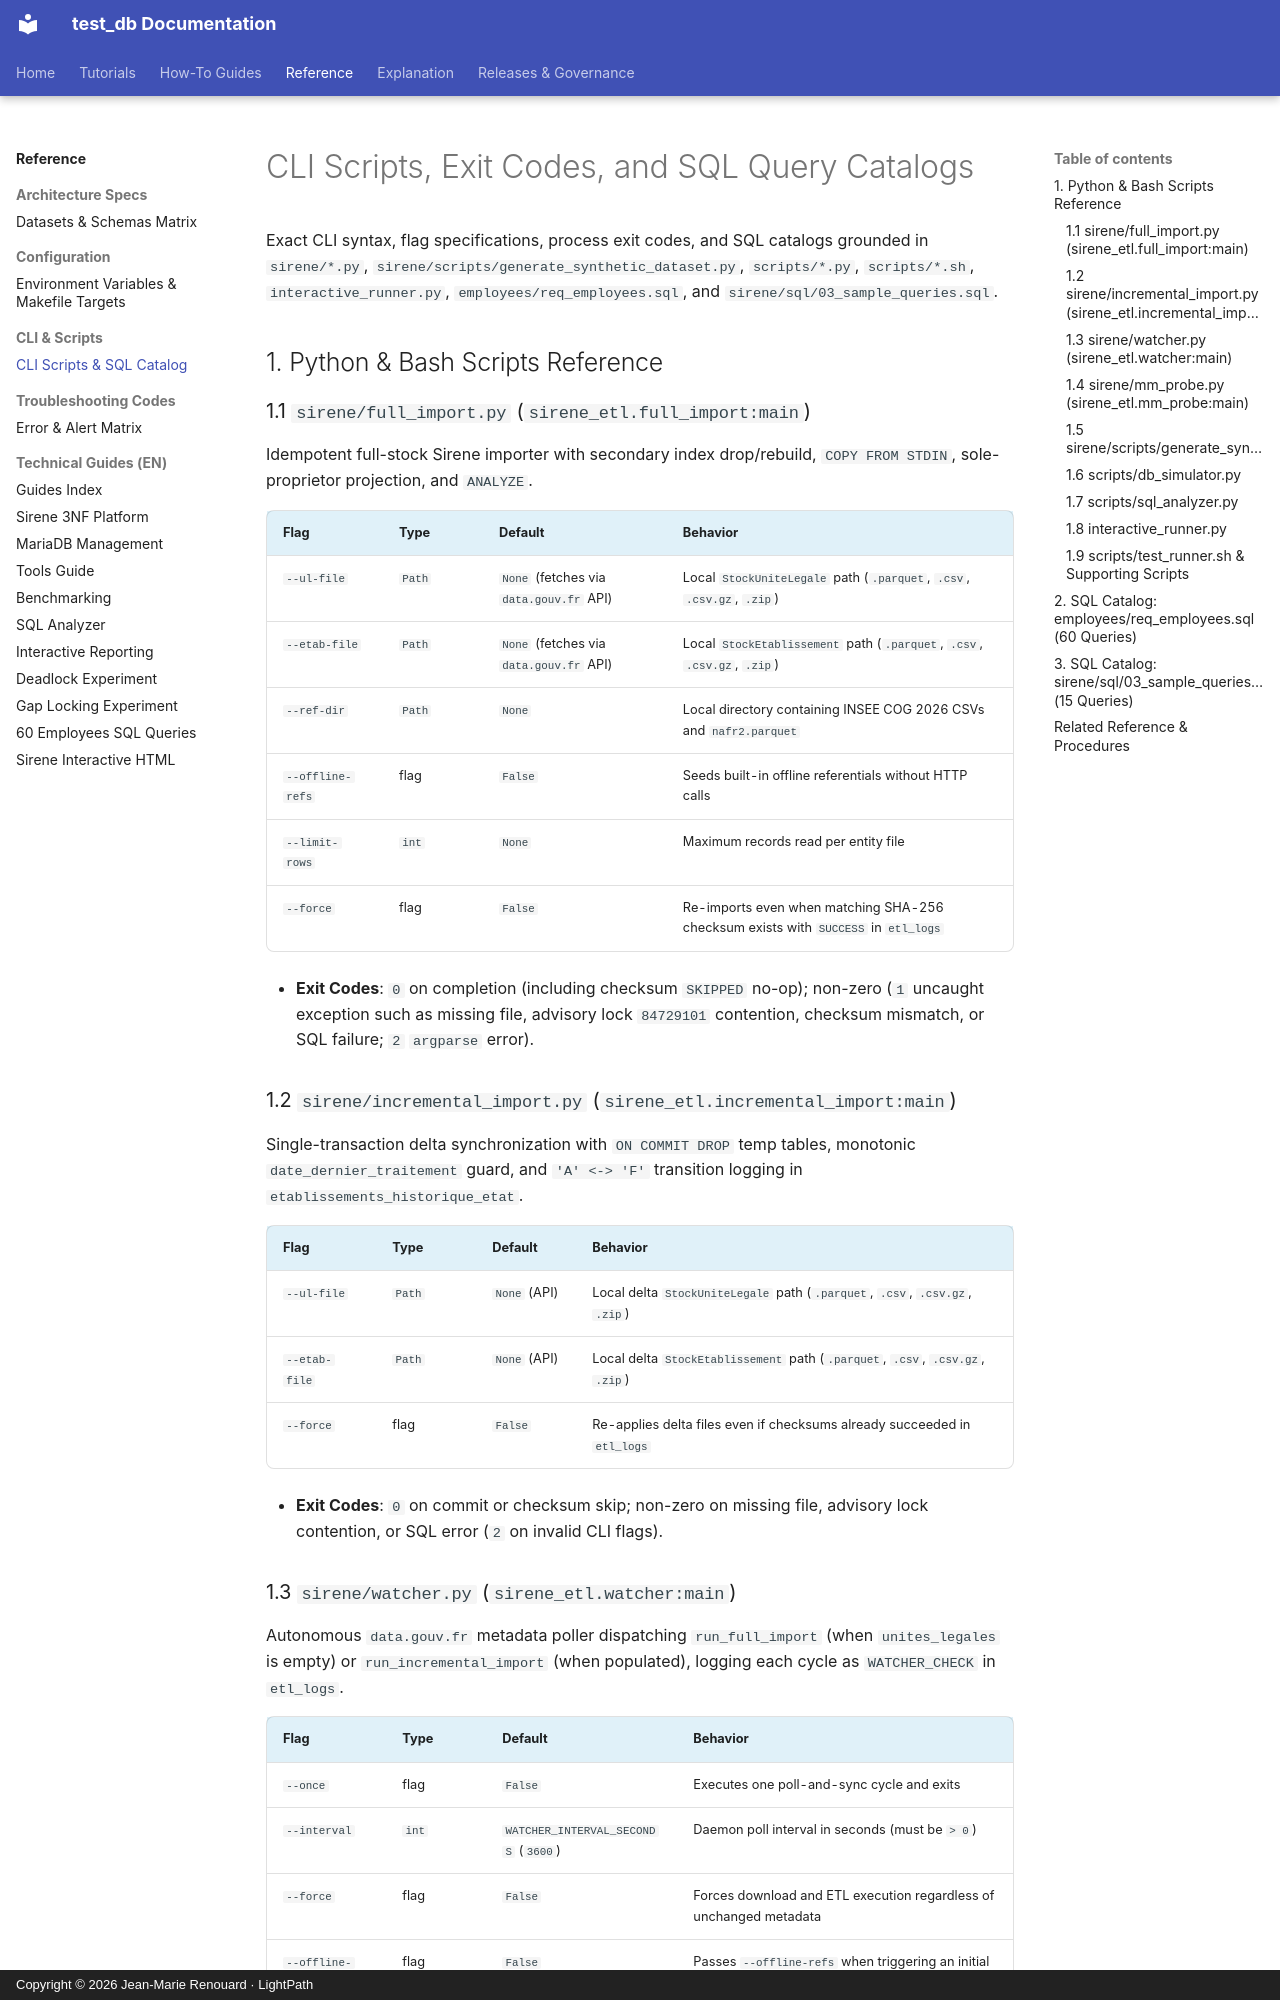

repository: jmrenouard/test_db · page: 03-reference/cli-and-scripts/cli-scripts-and-sql-catalog/index.html · generator: mkdocs · copyright: Copyright © 2026 Jean-Marie Renouard · LightPath

# CLI Scripts, Exit Codes, and SQL Query Catalogs

Exact CLI syntax, flag specifications, process exit codes, and SQL catalogs grounded in `sirene/*.py`,
`sirene/scripts/generate_synthetic_dataset.py`, `scripts/*.py`, `scripts/*.sh`, `interactive_runner.py`,
`employees/req_employees.sql`, and `sirene/sql/03_sample_queries.sql`.

## 1. Python & Bash Scripts Reference

### 1.1 `sirene/full_import.py` (`sirene_etl.full_import:main`)

Idempotent full-stock Sirene importer with secondary index drop/rebuild, `COPY FROM STDIN`, sole-proprietor
projection, and `ANALYZE`.

| Flag | Type | Default | Behavior |
| :--- | :--- | :--- | :--- |
| `--ul-file` | `Path` | `None` (fetches via `data.gouv.fr` API) | Local `StockUniteLegale` path (`.parquet`, `.csv`, `.csv.gz`, `.zip`) |
| `--etab-file` | `Path` | `None` (fetches via `data.gouv.fr` API) | Local `StockEtablissement` path (`.parquet`, `.csv`, `.csv.gz`, `.zip`) |
| `--ref-dir` | `Path` | `None` | Local directory containing INSEE COG 2026 CSVs and `nafr2.parquet` |
| `--offline-refs` | flag | `False` | Seeds built-in offline referentials without HTTP calls |
| `--limit-rows` | `int` | `None` | Maximum records read per entity file |
| `--force` | flag | `False` | Re-imports even when matching SHA-256 checksum exists with `SUCCESS` in `etl_logs` |

- **Exit Codes**: `0` on completion (including checksum `SKIPPED` no-op); non-zero (`1` uncaught exception such as
  missing file, advisory lock `84729101` contention, checksum mismatch, or SQL failure; `2` `argparse` error).

### 1.2 `sirene/incremental_import.py` (`sirene_etl.incremental_import:main`)

Single-transaction delta synchronization with `ON COMMIT DROP` temp tables, monotonic `date_dernier_traitement`
guard, and `'A' <-> 'F'` transition logging in `etablissements_historique_etat`.

| Flag | Type | Default | Behavior |
| :--- | :--- | :--- | :--- |
| `--ul-file` | `Path` | `None` (API) | Local delta `StockUniteLegale` path (`.parquet`, `.csv`, `.csv.gz`, `.zip`) |
| `--etab-file` | `Path` | `None` (API) | Local delta `StockEtablissement` path (`.parquet`, `.csv`, `.csv.gz`, `.zip`) |
| `--force` | flag | `False` | Re-applies delta files even if checksums already succeeded in `etl_logs` |

- **Exit Codes**: `0` on commit or checksum skip; non-zero on missing file, advisory lock contention, or SQL error (`2`
  on invalid CLI flags).
